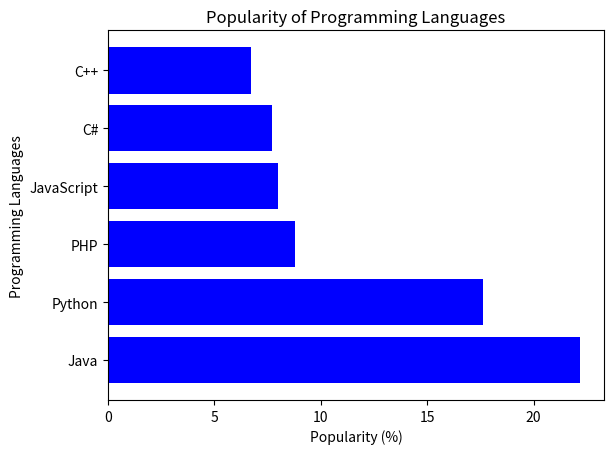

This figure's Python source:
import matplotlib.pyplot as plt

programming_languages = ["Java", "Python", "PHP", "JavaScript", "C#", "C++"]
popularity = [22.2, 17.6, 8.8, 8, 7.7, 6.7]

plt.barh(programming_languages, popularity, color='blue')
plt.xlabel('Popularity (%)')
plt.ylabel('Programming Languages')
plt.title('Popularity of Programming Languages')
plt.show()